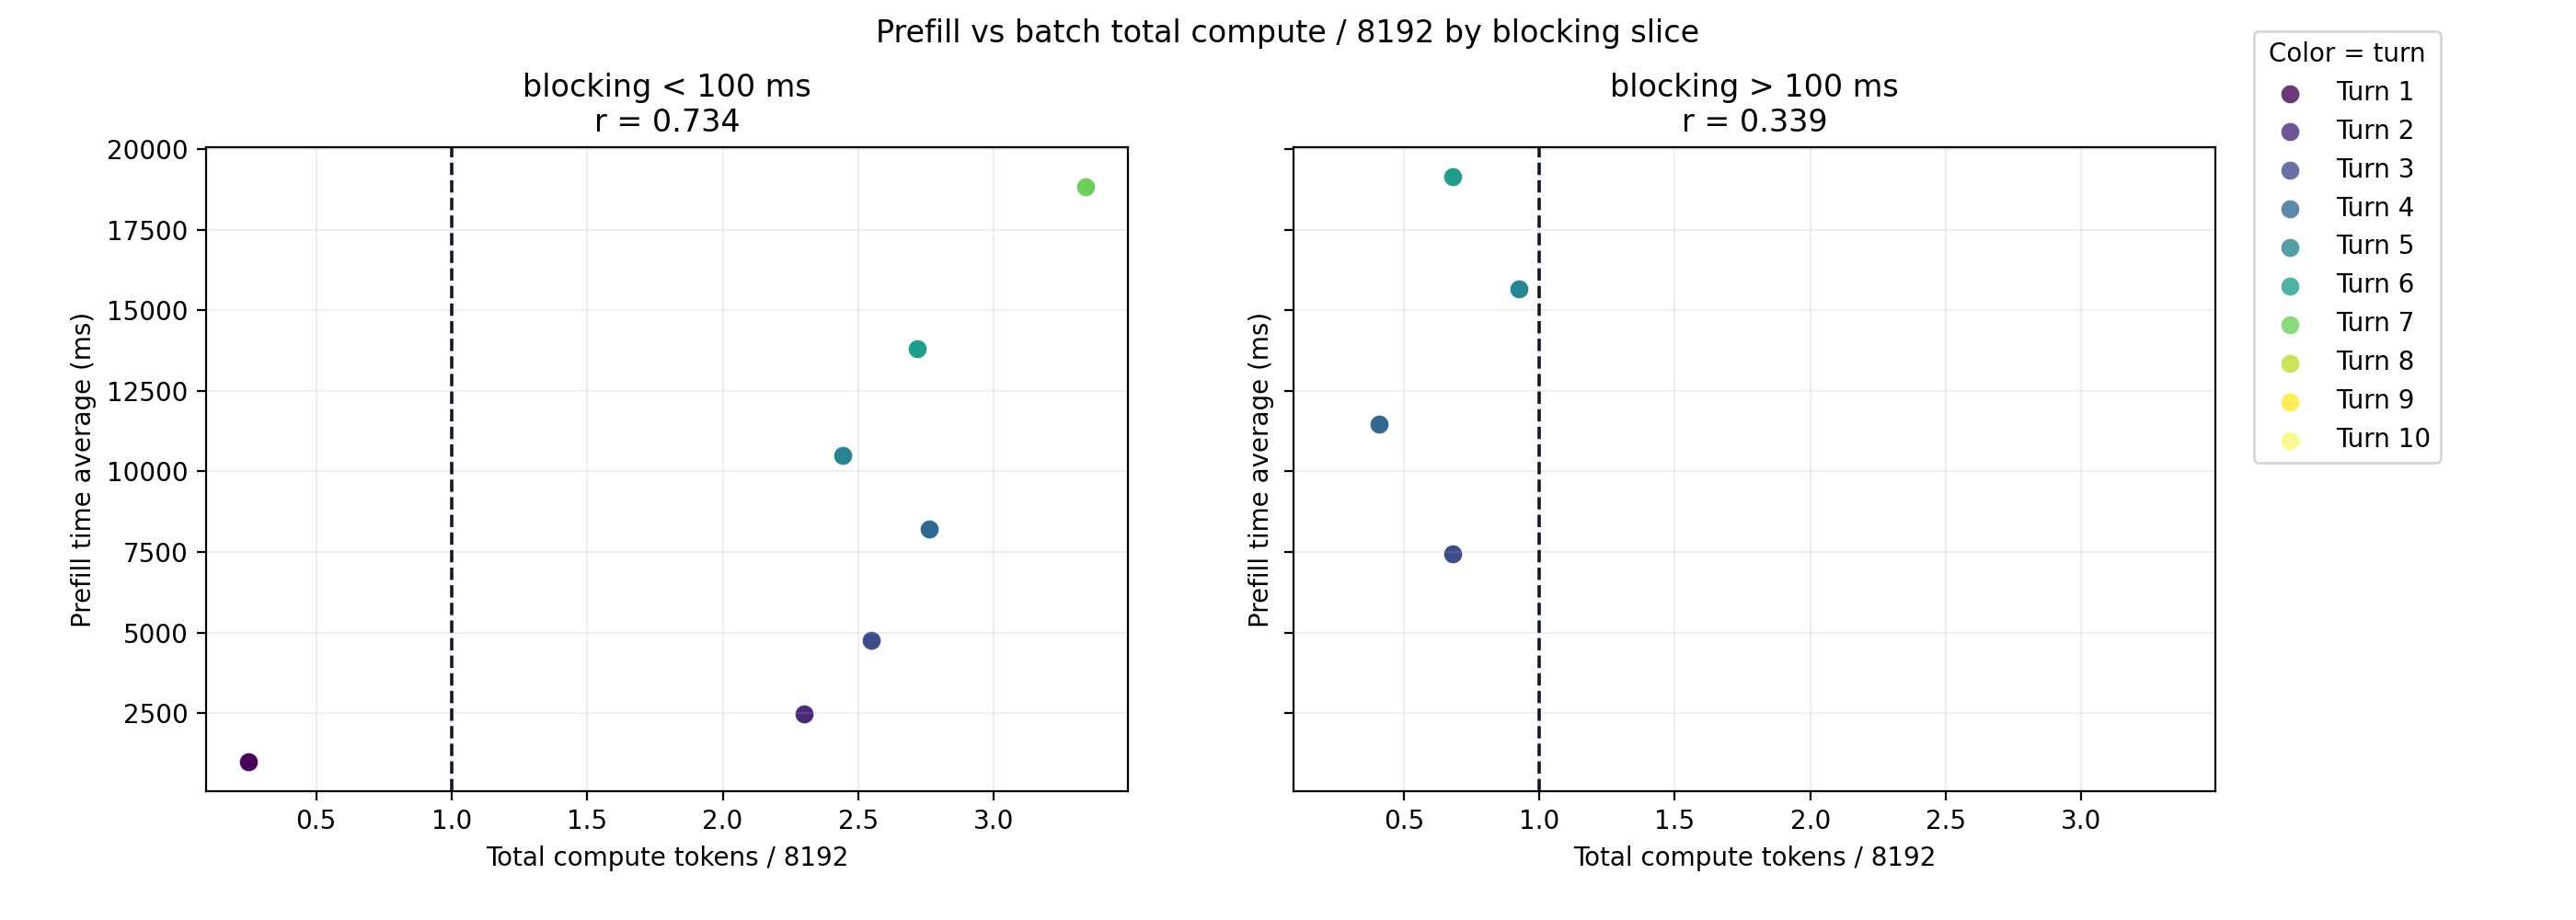

The table this chart was drawn from, first rows:
blocking_slice, exp_label, turn_index, filtered_batch_size, batch_total_computation_tokens, batch_compute_ratio_8192, batch_mean_prefill_ms
lt100, exp1, 1, 32, 2034, 0.2483, 992.1
lt100, exp1, 2, 32, 18849, 2.301, 2471
lt100, exp1, 3, 27, 20877, 2.548, 4776
lt100, exp1, 4, 29, 22621, 2.761, 8230
lt100, exp1, 5, 25, 20005, 2.442, 10501
lt100, exp1, 6, 26, 22276, 2.719, 13808
lt100, exp1, 7, 32, 27359, 3.34, 18833
lt100, exp2, 1, 32, 2034, 0.2483, 992.1
lt100, exp2, 2, 32, 18849, 2.301, 2471
lt100, exp2, 3, 27, 20877, 2.548, 4776
lt100, exp2, 4, 29, 22621, 2.761, 8230
lt100, exp2, 5, 25, 20005, 2.442, 10501
lt100, exp2, 6, 26, 22276, 2.719, 13808
lt100, exp2, 7, 32, 27359, 3.34, 18833
lt100, exp3, 1, 32, 2034, 0.2483, 992.1
lt100, exp3, 2, 32, 18849, 2.301, 2471
lt100, exp3, 3, 27, 20877, 2.548, 4776
lt100, exp3, 4, 29, 22621, 2.761, 8230
lt100, exp3, 5, 25, 20005, 2.442, 10501
lt100, exp3, 6, 26, 22276, 2.719, 13808
lt100, exp3, 7, 32, 27359, 3.34, 18833
gt100, exp1, 3, 5, 5569, 0.6798, 7435
gt100, exp1, 4, 3, 3354, 0.4094, 11470
gt100, exp1, 5, 7, 7571, 0.9242, 15674
gt100, exp1, 6, 6, 5583, 0.6815, 19150
gt100, exp2, 3, 5, 5569, 0.6798, 7435
gt100, exp2, 4, 3, 3354, 0.4094, 11470
gt100, exp2, 5, 7, 7571, 0.9242, 15674
gt100, exp2, 6, 6, 5583, 0.6815, 19150
gt100, exp3, 3, 5, 5569, 0.6798, 7435
gt100, exp3, 4, 3, 3354, 0.4094, 11470
gt100, exp3, 5, 7, 7571, 0.9242, 15674
gt100, exp3, 6, 6, 5583, 0.6815, 19150
